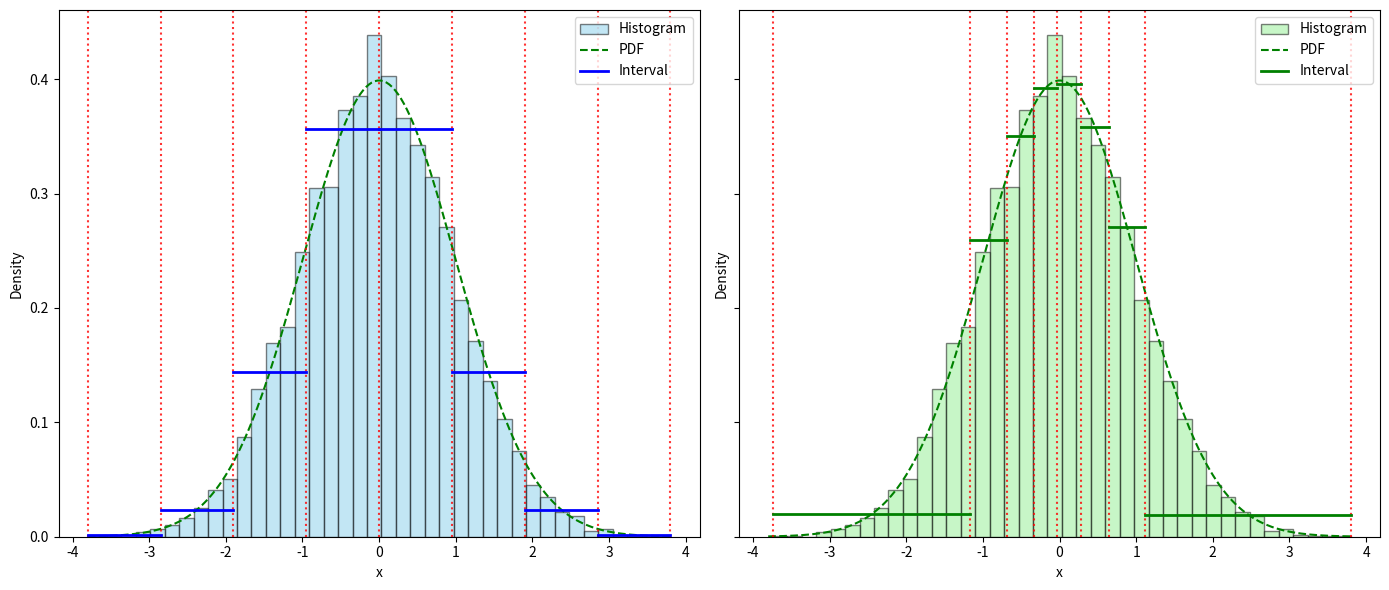

The matplotlib source for this figure:
import numpy as np
import matplotlib.pyplot as plt
from scipy.stats import norm

# -----------------------------
# 1. 데이터 생성 (예: 정규분포)
# -----------------------------
np.random.seed(0)
data = np.random.normal(loc=0.0, scale=1.0, size=10000)

# 실제 데이터 범위
x_min, x_max = data.min(), data.max()

# ------------------------------------------
# 2. 균등(Uniform) quantization용 구간 경계 설정
# ------------------------------------------
b = 3  # 예: 3비트
num_levels = 2 ** b  # 8개 레벨
# 절댓값 최댓값 기준으로 범위 설정 (보통)
abs_max = max(abs(x_min), abs(x_max))
uni_edges = np.linspace(-abs_max, abs_max, num_levels + 1)  # 균등 경계


# 각 구간의 대표값(계단 높이)
uni_centers = 0.5 * (uni_edges[:-1] + uni_edges[1:])

# --------------------------------------------------
# 3. 비균등(Non-uniform) quantization용 구간 경계 설정
#    (단순히 분위수를 이용한 예시)
# --------------------------------------------------
sorted_data = np.sort(data)
percentiles = np.linspace(0, 100, num_levels + 1)
nonuni_edges = np.percentile(sorted_data, percentiles)

# 각 구간의 대표값 (중앙값)
nonuni_centers = 0.5 * (nonuni_edges[:-1] + nonuni_edges[1:])

# -------------------------------------------------
# 4. 히스토그램 + PDF + 계단함수 + 범례 추가
# -------------------------------------------------
fig, axes = plt.subplots(1, 2, figsize=(14, 6), sharey=True)

# 공통 x 축 범위 설정(시각적 통일감)
common_x = np.linspace(-abs_max, abs_max, 200)
pdf = norm.pdf(common_x, loc=0.0, scale=1.0)

# ===== (왼쪽) 균등 quantization =====
ax = axes[0]
# ax.set_title("Uniform Quantization (3-bit)")

# 히스토그램 (데이터 분포)
ax.hist(data, bins=40, density=True, alpha=0.5, color='skyblue', edgecolor='k', label='Histogram')

# PDF 곡선
ax.plot(common_x, pdf, 'g--', label="PDF")

# 균등 quantization 경계선
for edge in uni_edges:
    ax.axvline(edge, color='red', ls=':', alpha=0.8)

# 균등 quantization '계단함수' 시각화
for i in range(len(uni_centers)):
    x_left, x_right = uni_edges[i], uni_edges[i+1]
    step_height = norm.pdf(uni_centers[i])
    ax.plot([x_left, x_right], [step_height, step_height], 
            color='blue', linewidth=2, label='Interval' if i==0 else "")

ax.set_xlabel("x")
ax.set_ylabel("Density")

# ===== (오른쪽) 비균등 quantization =====
ax = axes[1]
# ax.set_title("Non-uniform Quantization (3-bit)")

# 히스토그램 (데이터 분포)
ax.hist(data, bins=40, density=True, alpha=0.5, color='lightgreen', edgecolor='k', label='Histogram')

# PDF 곡선
ax.plot(common_x, pdf, 'g--', label="PDF")

# 비균등 quantization 경계선
for edge in nonuni_edges:
    ax.axvline(edge, color='red', ls=':', alpha=0.8)

# 비균등 quantization '계단함수' 시각화
for i in range(len(nonuni_centers)):
    x_left, x_right = nonuni_edges[i], nonuni_edges[i+1]
    step_height = norm.pdf(nonuni_centers[i])
    ax.plot([x_left, x_right], [step_height, step_height], 
            color='green', linewidth=2, label='Interval' if i==0 else "")

# ======== 공통 범례 추가 ========
# 왼쪽 그래프에 범례 추가
ax.set_xlabel("x")
ax.set_ylabel("Density")
axes[0].legend(loc='upper right')
# 오른쪽 그래프에 범례 추가
axes[1].legend(loc='upper right')


# 추가 설명: 전체 그래프에 대한 공통 설명
# fig.text(0.5, 0.01, 
#          "Blue line: Uniform Interval | Green line: Non-uniform Interval | Red dotted line: Quantization Boundaries | Green dotted line: PDF",
#          ha='center', fontsize=12, color='black')

plt.tight_layout()
plt.show()
